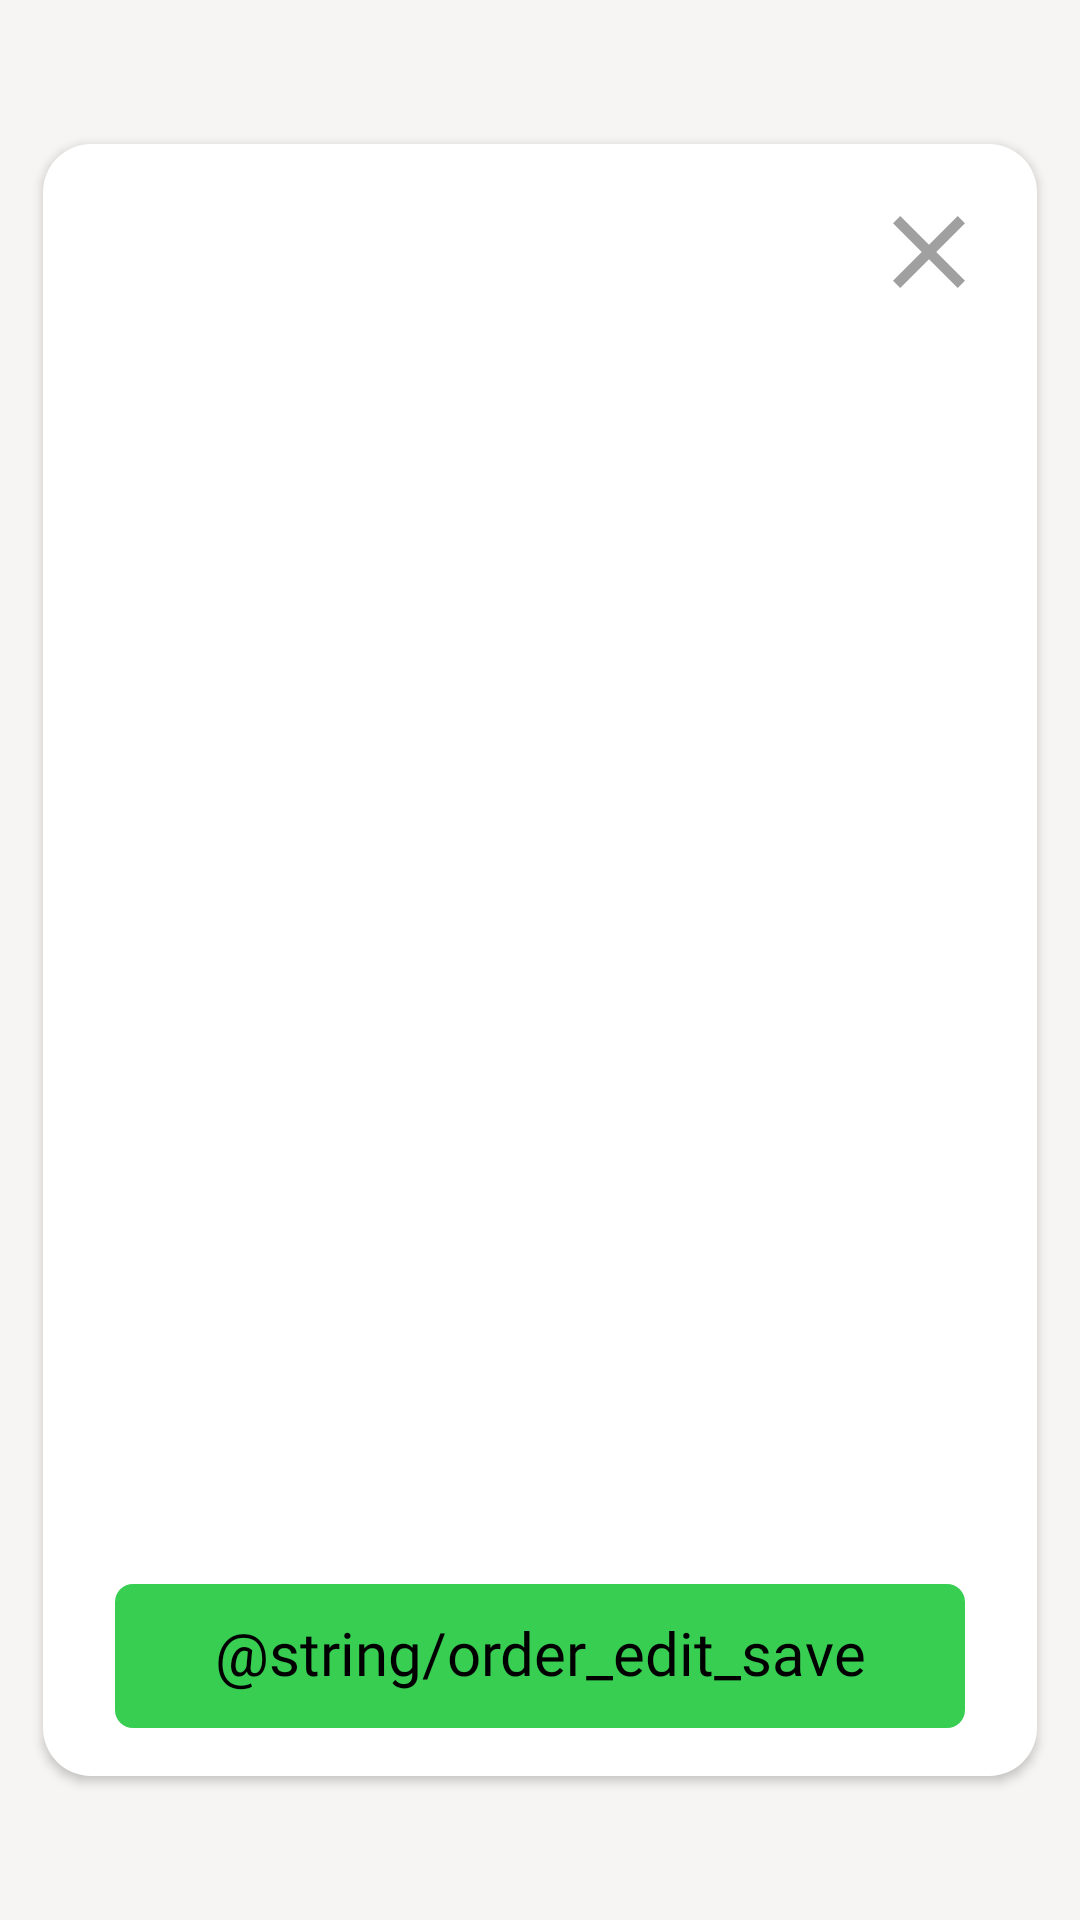

Android layout source for this screen:
<!-- AndroidManifest.xml: application theme Theme.Fudis -->
<!-- res/layout/fragment_dialog_panel.xml -->
<?xml version="1.0" encoding="utf-8"?>
<androidx.constraintlayout.widget.ConstraintLayout xmlns:android="http://schemas.android.com/apk/res/android"
    xmlns:app="http://schemas.android.com/apk/res-auto"
    android:layout_width="match_parent"
    android:layout_height="match_parent"
    android:background="@color/grey_bg_80"
    android:clickable="true"
    android:focusable="true"
    android:fitsSystemWindows="true">

    <androidx.constraintlayout.widget.ConstraintLayout
        android:id="@+id/vPanel"
        android:layout_width="0dp"
        android:layout_height="0dp"
        android:layout_marginTop="@dimen/dp48"
        android:layout_marginBottom="@dimen/dp48"
        android:background="@drawable/ic_bg_rounded_wh_32"
        android:elevation="2dp"
        android:paddingBottom="@dimen/dp32"
        app:layout_constraintBottom_toBottomOf="parent"
        app:layout_constraintEnd_toEndOf="parent"
        app:layout_constraintHeight_percent="0.85"
        app:layout_constraintStart_toStartOf="parent"
        app:layout_constraintTop_toTopOf="parent"
        app:layout_constraintWidth_max="720dp"
        app:layout_constraintWidth_percent="0.92">

        <androidx.appcompat.widget.AppCompatTextView
            android:id="@+id/tvTitle"
            style="@style/TextStyle.Black.32"
            android:layout_width="0dp"
            android:layout_height="wrap_content"
            android:layout_marginStart="@dimen/dp48"
            android:layout_marginTop="@dimen/dp40"
            android:layout_marginEnd="@dimen/dp16"
            app:layout_constraintEnd_toStartOf="@+id/ivClose"
            app:layout_constraintStart_toStartOf="parent"
            app:layout_constraintTop_toTopOf="parent" />

        <androidx.appcompat.widget.AppCompatImageView
            android:id="@+id/ivClose"
            android:layout_width="@dimen/btn_text_min_height"
            android:layout_height="@dimen/btn_text_min_height"
            android:layout_marginTop="@dimen/dp24"
            android:layout_marginEnd="@dimen/dp24"
            android:background="@drawable/ic_bg_circle_tr_ripple"
            android:padding="@dimen/dp12"
            app:layout_constraintEnd_toEndOf="parent"
            app:layout_constraintTop_toTopOf="parent"
            app:srcCompat="@drawable/ic_close_36_g" />

        <FrameLayout
            android:id="@+id/vBody"
            android:layout_width="0dp"
            android:layout_height="0dp"
            android:layout_marginStart="@dimen/dp48"
            android:layout_marginTop="@dimen/dp24"
            android:layout_marginEnd="@dimen/dp48"
            android:layout_marginBottom="@dimen/dp16"
            app:layout_constraintBottom_toTopOf="@+id/vActions"
            app:layout_constraintEnd_toEndOf="parent"
            app:layout_constraintStart_toStartOf="parent"
            app:layout_constraintTop_toBottomOf="@+id/tvTitle" />

        <LinearLayout
            android:id="@+id/vActions"
            android:layout_width="0dp"
            android:layout_height="wrap_content"
            android:layout_marginStart="@dimen/dp48"
            android:layout_marginEnd="@dimen/dp48"
            android:orientation="vertical"
            app:layout_constraintBottom_toBottomOf="parent"
            app:layout_constraintEnd_toEndOf="parent"
            app:layout_constraintStart_toStartOf="parent">

            <androidx.appcompat.widget.AppCompatTextView
                android:id="@+id/btnPrimary"
                style="@style/ButtonStyleGreen"
                android:layout_width="match_parent"
                android:layout_height="@dimen/btn_primary_height"
                android:text="@string/order_edit_save" />

            <androidx.appcompat.widget.AppCompatTextView
                android:id="@+id/btnSecondary"
                style="@style/ButtonStyleLink"
                android:layout_width="match_parent"
                android:layout_height="wrap_content"
                android:layout_marginTop="@dimen/dp16"
                android:gravity="center"
                android:text="@string/order_edit_cancel"
                android:visibility="gone" />
        </LinearLayout>
    </androidx.constraintlayout.widget.ConstraintLayout>

</androidx.constraintlayout.widget.ConstraintLayout>
<!-- resources referenced by this layout -->
<resources>
  <color name="grey_bg_80">#CCF4F3F0</color>
  <dimen name="btn_primary_height">48dp</dimen>
  <dimen name="btn_text_min_height">48dp</dimen>
  <dimen name="dp12">6dp</dimen>
  <dimen name="dp16">8dp</dimen>
  <dimen name="dp24">12dp</dimen>
  <dimen name="dp32">16dp</dimen>
  <dimen name="dp40">20dp</dimen>
  <dimen name="dp48">24dp</dimen>
  <!-- drawable ic_bg_circle_tr_ripple (drawable) -->
  <?xml version="1.0" encoding="utf-8"?>
  <ripple xmlns:android="http://schemas.android.com/apk/res/android"
      xmlns:tools="http://schemas.android.com/tools"
      android:color="@color/black_40"
      tools:ignore="NewApi">
      <item android:id="@android:id/mask">
          <shape android:shape="oval">
              <solid android:color="#ffffff" /> />
          </shape>
      </item>
      <item>
          <shape android:shape="oval">
              <solid android:color="#ffffff" /> />
          </shape>
      </item>
  </ripple>
  <!-- drawable ic_bg_rounded_wh_32 (drawable) -->
  <?xml version="1.0" encoding="utf-8"?>
  <shape xmlns:android="http://schemas.android.com/apk/res/android">
      <solid android:color="@color/surface_elevated" />
      <corners android:radius="@dimen/dp32"/>
  </shape>
  <!-- drawable ic_close_36_g (drawable) -->
  <vector xmlns:android="http://schemas.android.com/apk/res/android"
      android:width="@dimen/dp36"
      android:height="@dimen/dp36"
      android:viewportWidth="36"
      android:viewportHeight="36">
    <path
        android:pathData="M27.5829,6L18,15.5829L8.4171,6L6,8.4171L15.5829,18L6,27.5829L8.4171,30L18,20.4171L27.5829,30L30,27.5829L20.4171,18L30,8.4171L27.5829,6Z"
        android:fillColor="#A0A0A0"/>
  </vector>
  <style name="TextStyle.Black.32">
          <item name="android:textSize" tools:ignore="SpUsage">@dimen/text_32</item>
      </style>
  <style name="Theme.Fudis" parent="Theme.MaterialComponents.DayNight.DarkActionBar">
          
          <item name="colorPrimary">@color/purple_500</item>
          <item name="colorPrimaryVariant">@color/purple_700</item>
          <item name="colorOnPrimary">@color/white</item>
          
          <item name="colorSecondary">@color/teal_200</item>
          <item name="colorSecondaryVariant">@color/teal_700</item>
          <item name="colorOnSecondary">@color/black</item>
          
          <item name="android:statusBarColor" tools:targetApi="l">?attr/colorPrimaryVariant</item>
          
      </style>
  <color name="black_40">#66000000</color>
  <color name="surface_elevated">#FFFFFFFF</color>
  <dimen name="dp36">18dp</dimen>
  <dimen name="text_24">20sp</dimen>
  <!-- drawable sl_green_button (drawable) -->
  <?xml version="1.0" encoding="utf-8"?>
  <selector xmlns:android="http://schemas.android.com/apk/res/android">
      <item android:state_enabled="false" android:drawable="@drawable/ic_bg_rounded_grey_12"/>
      <item android:state_enabled="true" android:drawable="@drawable/ic_bg_rounded_gr_12_ripple"/>
  </selector>
  <color name="black">#FF000000</color>
  <dimen name="btn_text_pad_h">16dp</dimen>
  <dimen name="btn_text_pad_v">12dp</dimen>
  <dimen name="text_32">26sp</dimen>
  <color name="white">#FFFFFFFF</color>
  <!-- drawable ic_bg_rounded_grey_12 (drawable) -->
  <?xml version="1.0" encoding="utf-8"?>
  <shape xmlns:android="http://schemas.android.com/apk/res/android">
      <solid android:color="@color/grey_btn_bg" />
      <corners android:radius="@dimen/dp12"/>
  </shape>
  <color name="black_10">#1A000000</color>
  <color name="grey_btn_bg">#EFEFEF</color>
  <color name="black_20">#33000000</color>
  <color name="green">#37CE52</color>
  <!-- not gathered from this repository: default colours our renderer supplied (Android Studio template values) -->
  <color name="purple_500">#FF6200EE</color>
  <color name="purple_700">#FF3700B3</color>
  <color name="teal_200">#FF03DAC5</color>
  <color name="teal_700">#FF018786</color>
</resources>
